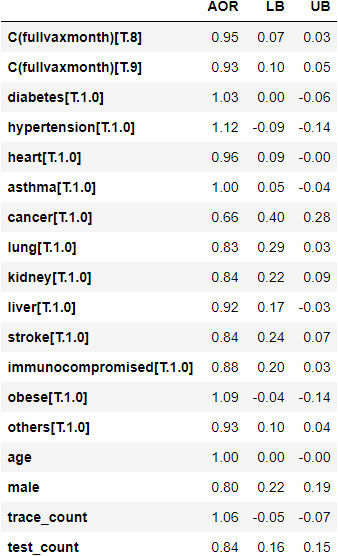

The data file committed next to this chart (first rows):
, AOR, LB, UB
C(fullvaxmonth)[T.8], 0.95, 0.07, 0.03
C(fullvaxmonth)[T.9], 0.93, 0.1, 0.05
diabetes[T.1.0], 1.03, 0.0, -0.06
hypertension[T.1.0], 1.12, -0.09, -0.14
heart[T.1.0], 0.96, 0.09, -0.0
asthma[T.1.0], 1.0, 0.05, -0.04
cancer[T.1.0], 0.66, 0.4, 0.28
lung[T.1.0], 0.83, 0.29, 0.03
kidney[T.1.0], 0.84, 0.22, 0.09
liver[T.1.0], 0.92, 0.17, -0.03
stroke[T.1.0], 0.84, 0.24, 0.07
immunocompromised[T.1.0], 0.88, 0.2, 0.03
obese[T.1.0], 1.09, -0.04, -0.14
others[T.1.0], 0.93, 0.1, 0.04
age, 1.0, 0.0, -0.0
male, 0.8, 0.22, 0.19
trace_count, 1.06, -0.05, -0.07
test_count, 0.84, 0.16, 0.15
